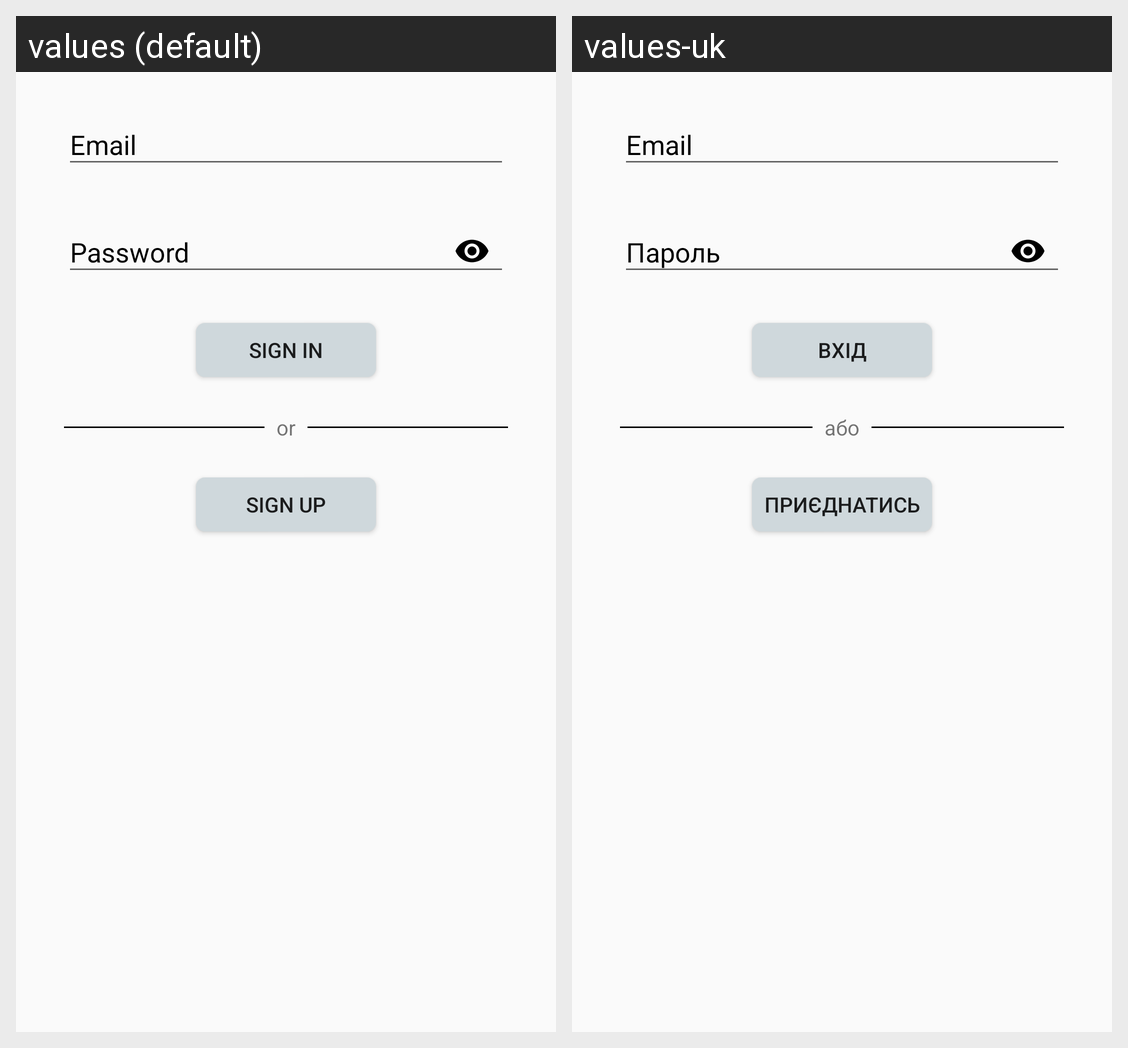

This grid shows one Android layout under two languages. Give, for every string resource on the screen, its name, the default text and each shown locale's text.
Android screen res/layout/fragment_sign_in.xml rendered under 2 locales, left to right: values (default), values-uk. Device: Nexus 5 (rendered at 1080×1920; each locale shown at half size, 540×960, under a caption strip naming it); theme AppTheme.
Strings drawn on this screen, with the default value and each locale's value (text and hints the layout hard-codes, and strings that could not be matched under every locale, appear in the picture but are not listed):

email
  values: Email
  values-uk: Email  [not translated; the default value is used]

password
  values: Password
  values-uk: Пароль

sign_in
  values: Sign In
  values-uk: Вхiд

or
  values: or
  values-uk: або

sign_up
  values: Sign Up
  values-uk: Приєднатись
